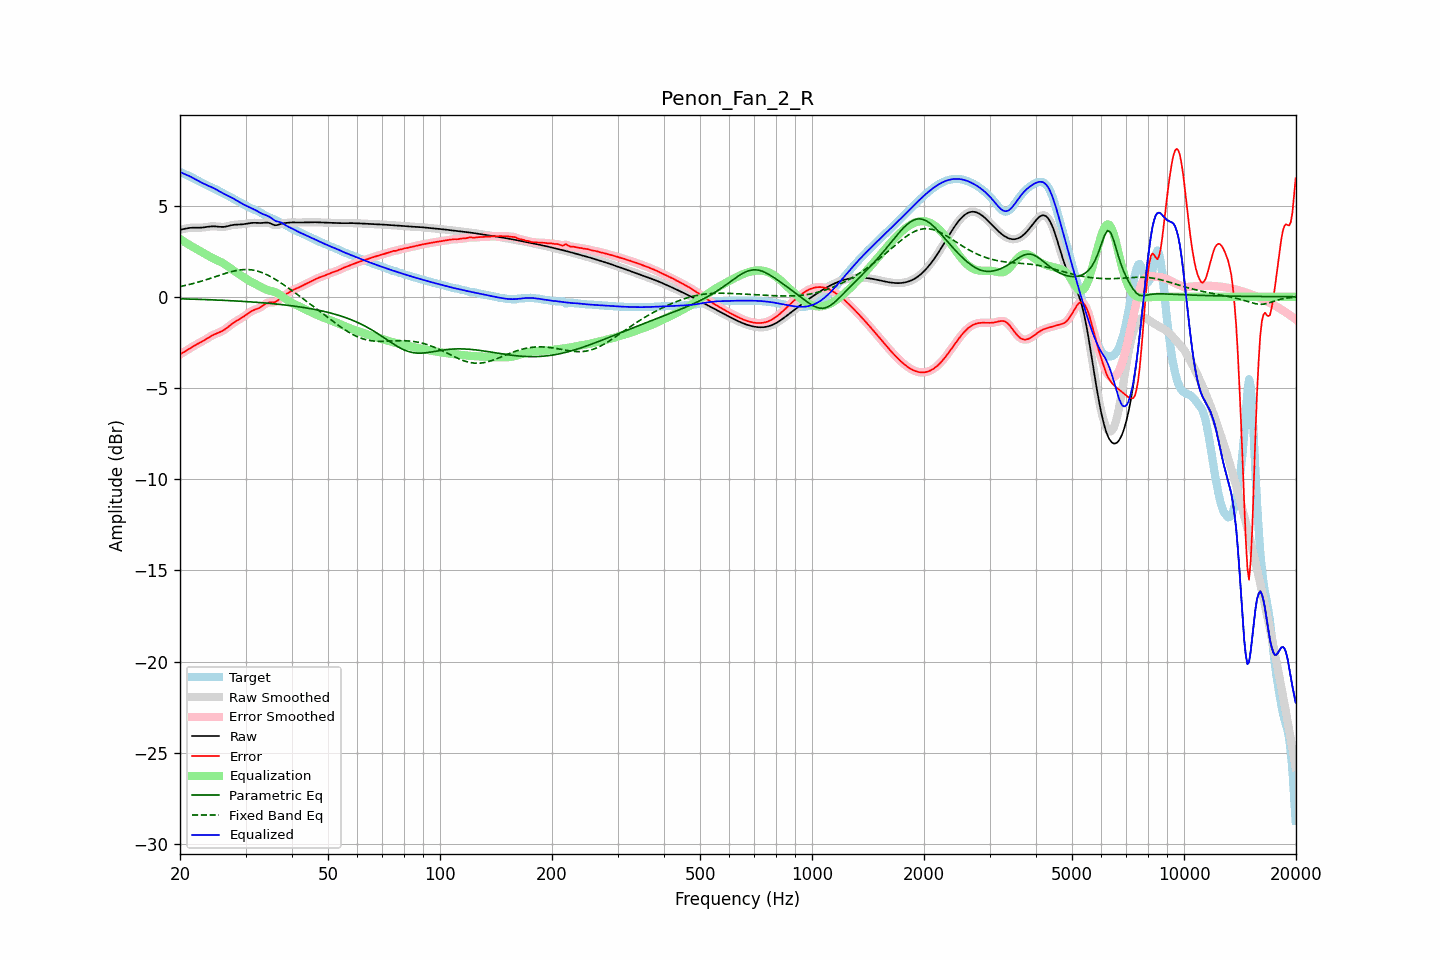

The file beside this chart, header and first rows:
frequency, raw, error, smoothed, error_smoothed, equalization, parametric_eq, fixed_band_eq, equalized_raw, equalized_smoothed, target
20.00, 3.68, -3.16, 3.67, -3.16, 3.17, -0.11, 0.56, 6.84, 6.84, 6.84
20.20, 3.69, -3.11, 3.69, -3.11, 3.11, -0.11, 0.58, 6.80, 6.80, 6.80
20.40, 3.71, -3.05, 3.71, -3.05, 3.05, -0.12, 0.60, 6.76, 6.76, 6.76
20.61, 3.73, -3.00, 3.73, -3.00, 2.99, -0.12, 0.61, 6.72, 6.72, 6.72
20.81, 3.75, -2.94, 3.75, -2.94, 2.94, -0.12, 0.63, 6.68, 6.68, 6.69
21.02, 3.76, -2.88, 3.76, -2.88, 2.88, -0.12, 0.66, 6.65, 6.65, 6.65
21.23, 3.77, -2.83, 3.77, -2.83, 2.83, -0.13, 0.68, 6.61, 6.61, 6.60
21.44, 3.78, -2.78, 3.78, -2.78, 2.78, -0.13, 0.70, 6.56, 6.56, 6.56
21.66, 3.79, -2.73, 3.79, -2.73, 2.73, -0.13, 0.72, 6.52, 6.52, 6.51
21.87, 3.79, -2.68, 3.79, -2.68, 2.68, -0.13, 0.75, 6.47, 6.47, 6.47
22.09, 3.79, -2.63, 3.79, -2.63, 2.63, -0.14, 0.77, 6.42, 6.42, 6.42
22.31, 3.79, -2.58, 3.79, -2.58, 2.58, -0.14, 0.79, 6.37, 6.37, 6.37
22.54, 3.79, -2.54, 3.79, -2.54, 2.54, -0.14, 0.82, 6.32, 6.32, 6.32
22.76, 3.79, -2.49, 3.79, -2.49, 2.49, -0.15, 0.85, 6.27, 6.28, 6.28
22.99, 3.79, -2.44, 3.80, -2.44, 2.44, -0.15, 0.87, 6.23, 6.23, 6.24
23.22, 3.81, -2.39, 3.81, -2.39, 2.38, -0.15, 0.90, 6.19, 6.19, 6.19
23.45, 3.82, -2.33, 3.82, -2.33, 2.33, -0.16, 0.93, 6.15, 6.15, 6.15
23.69, 3.83, -2.28, 3.83, -2.28, 2.28, -0.16, 0.95, 6.11, 6.11, 6.11
23.92, 3.84, -2.22, 3.84, -2.22, 2.23, -0.16, 0.98, 6.07, 6.07, 6.07
24.16, 3.85, -2.17, 3.85, -2.17, 2.18, -0.17, 1.01, 6.03, 6.03, 6.03
24.40, 3.86, -2.12, 3.86, -2.12, 2.13, -0.17, 1.04, 5.99, 5.99, 5.98
24.65, 3.86, -2.08, 3.86, -2.08, 2.09, -0.17, 1.07, 5.95, 5.95, 5.94
24.89, 3.86, -2.04, 3.86, -2.04, 2.05, -0.18, 1.10, 5.90, 5.90, 5.90
25.14, 3.85, -2.00, 3.85, -2.00, 2.01, -0.18, 1.13, 5.86, 5.86, 5.85
25.39, 3.84, -1.97, 3.84, -1.97, 1.97, -0.18, 1.16, 5.81, 5.81, 5.81
25.65, 3.83, -1.93, 3.83, -1.93, 1.93, -0.19, 1.19, 5.76, 5.76, 5.76
25.91, 3.83, -1.89, 3.83, -1.89, 1.88, -0.19, 1.22, 5.71, 5.71, 5.72
26.16, 3.83, -1.84, 3.83, -1.84, 1.83, -0.20, 1.25, 5.66, 5.66, 5.67
26.43, 3.84, -1.78, 3.84, -1.78, 1.77, -0.20, 1.28, 5.61, 5.61, 5.62
26.69, 3.86, -1.72, 3.86, -1.72, 1.71, -0.20, 1.30, 5.57, 5.57, 5.57
26.96, 3.88, -1.65, 3.88, -1.65, 1.65, -0.21, 1.33, 5.53, 5.53, 5.53
27.23, 3.90, -1.58, 3.90, -1.58, 1.58, -0.21, 1.35, 5.48, 5.48, 5.48
27.50, 3.92, -1.51, 3.92, -1.51, 1.52, -0.22, 1.38, 5.44, 5.44, 5.43
27.77, 3.94, -1.45, 3.94, -1.45, 1.46, -0.22, 1.40, 5.39, 5.39, 5.38
28.05, 3.95, -1.39, 3.95, -1.39, 1.40, -0.23, 1.42, 5.34, 5.34, 5.34
28.33, 3.95, -1.33, 3.95, -1.33, 1.34, -0.23, 1.44, 5.29, 5.29, 5.29
28.62, 3.96, -1.28, 3.96, -1.28, 1.28, -0.24, 1.45, 5.24, 5.24, 5.24
28.90, 3.96, -1.23, 3.96, -1.23, 1.23, -0.24, 1.47, 5.19, 5.19, 5.19
29.19, 3.97, -1.18, 3.97, -1.18, 1.17, -0.25, 1.48, 5.14, 5.14, 5.14
29.48, 3.97, -1.12, 3.97, -1.12, 1.11, -0.25, 1.49, 5.09, 5.09, 5.10
29.78, 3.99, -1.06, 3.99, -1.06, 1.05, -0.26, 1.49, 5.04, 5.04, 5.05
30.08, 4.00, -1.00, 4.00, -1.00, 1.00, -0.26, 1.49, 5.00, 5.00, 5.00
30.38, 4.02, -0.94, 4.02, -0.94, 0.94, -0.27, 1.49, 4.95, 4.95, 4.95
30.68, 4.03, -0.87, 4.03, -0.87, 0.88, -0.28, 1.49, 4.91, 4.91, 4.91
30.99, 4.04, -0.82, 4.04, -0.82, 0.83, -0.28, 1.48, 4.87, 4.87, 4.86
31.30, 4.05, -0.77, 4.05, -0.77, 0.78, -0.29, 1.47, 4.83, 4.83, 4.82
31.61, 4.05, -0.73, 4.05, -0.73, 0.74, -0.29, 1.45, 4.79, 4.79, 4.78
31.93, 4.05, -0.69, 4.05, -0.69, 0.69, -0.30, 1.43, 4.75, 4.75, 4.74
32.24, 4.05, -0.66, 4.05, -0.66, 0.65, -0.31, 1.41, 4.70, 4.70, 4.71
32.57, 4.04, -0.63, 4.04, -0.62, 0.60, -0.31, 1.39, 4.65, 4.65, 4.67
32.89, 4.04, -0.58, 4.04, -0.58, 0.55, -0.32, 1.36, 4.60, 4.60, 4.62
33.22, 4.05, -0.52, 4.05, -0.52, 0.51, -0.33, 1.32, 4.55, 4.55, 4.57
33.55, 4.05, -0.46, 4.06, -0.46, 0.46, -0.33, 1.29, 4.51, 4.52, 4.52
33.89, 4.07, -0.40, 4.06, -0.40, 0.42, -0.34, 1.25, 4.49, 4.48, 4.46
34.23, 4.07, -0.35, 4.07, -0.35, 0.38, -0.35, 1.21, 4.45, 4.45, 4.42
34.57, 4.06, -0.32, 4.05, -0.32, 0.36, -0.36, 1.17, 4.41, 4.41, 4.38
34.92, 4.03, -0.31, 4.03, -0.31, 0.33, -0.37, 1.12, 4.36, 4.36, 4.34
35.27, 3.99, -0.31, 3.99, -0.31, 0.31, -0.37, 1.07, 4.30, 4.30, 4.30
35.62, 3.95, -0.31, 3.95, -0.31, 0.28, -0.38, 1.02, 4.23, 4.23, 4.26
35.97, 3.92, -0.29, 3.93, -0.29, 0.25, -0.39, 0.97, 4.17, 4.18, 4.22
... 635 more rows
